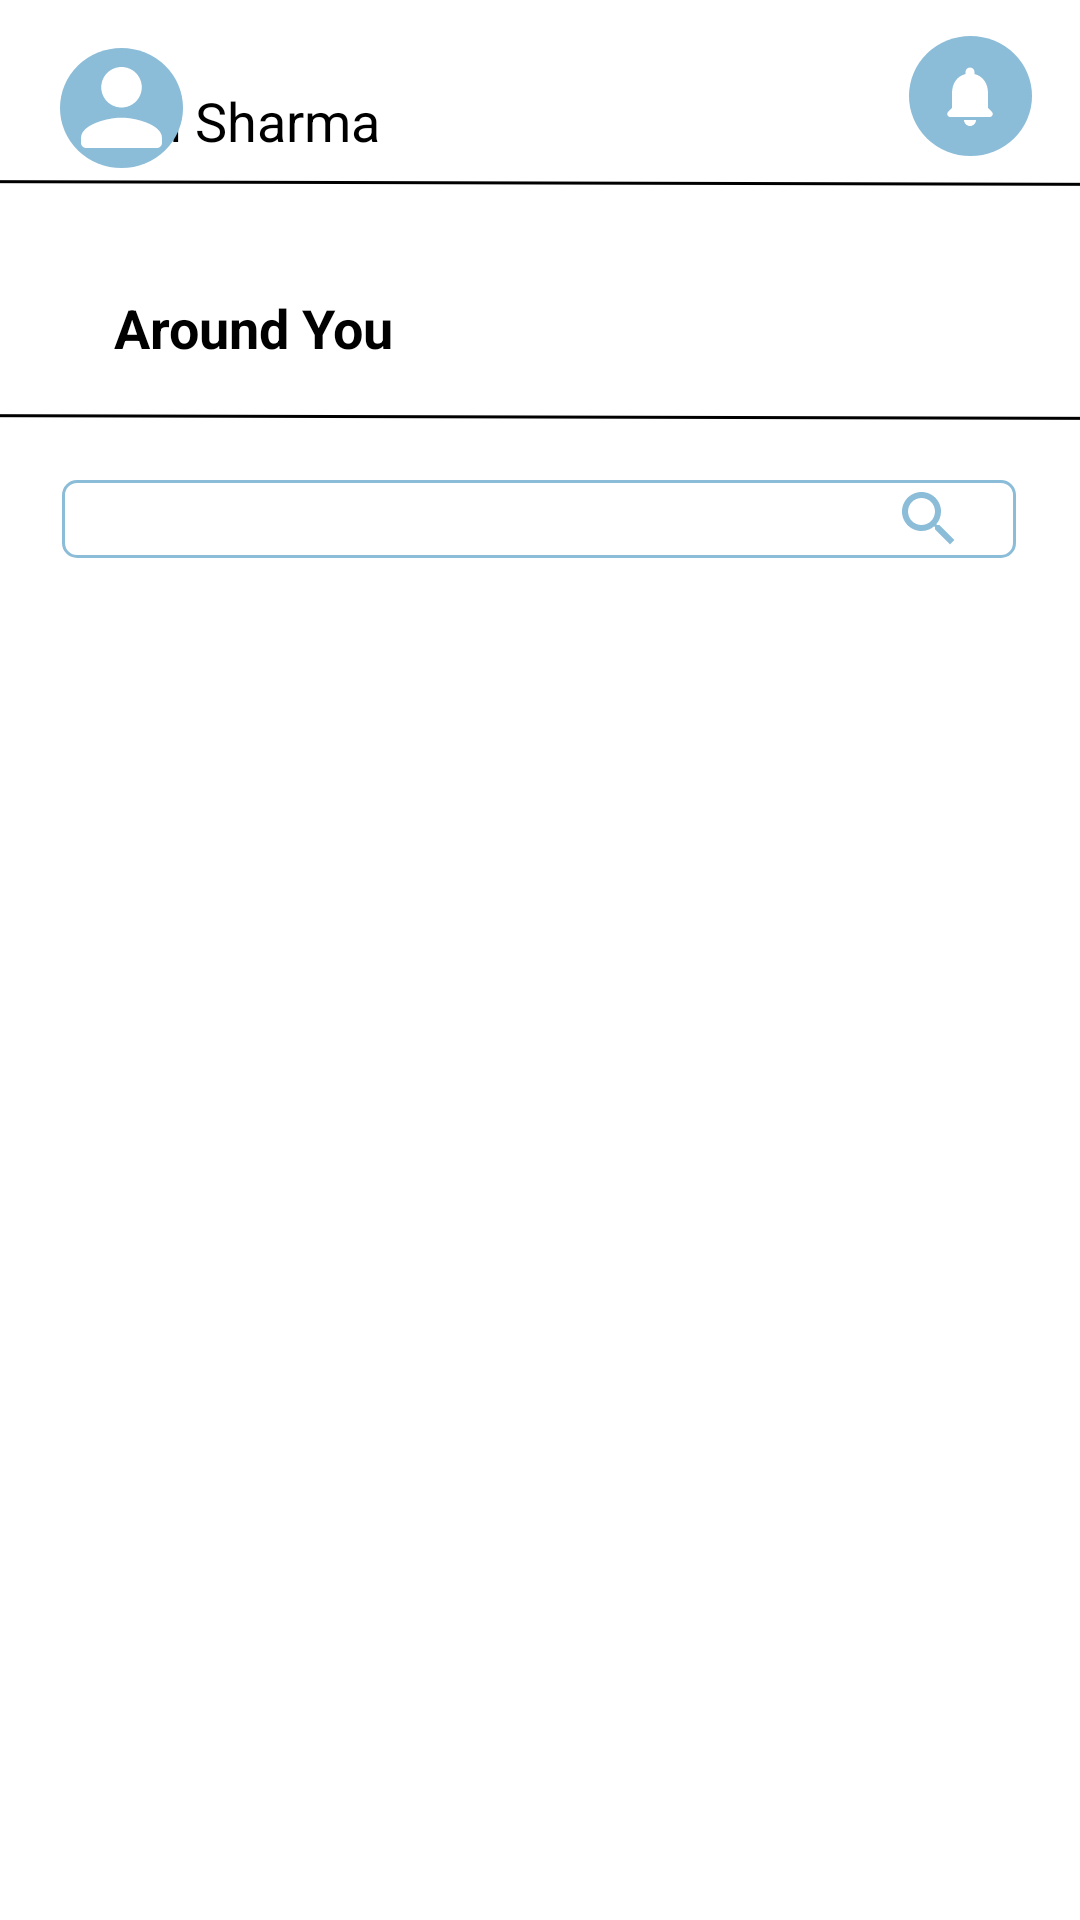

Reconstruct the res/layout file that produces this screen, plus the resources it refers to.
<!-- AndroidManifest.xml: application theme Theme.FIBO -->
<!-- res/layout/volunteer_connect.xml -->
<?xml version="1.0" encoding="utf-8"?>
<androidx.constraintlayout.widget.ConstraintLayout xmlns:android="http://schemas.android.com/apk/res/android"
    xmlns:app="http://schemas.android.com/apk/res-auto"
    xmlns:tools="http://schemas.android.com/tools"
    android:layout_width="match_parent"
    android:layout_height="match_parent"
    tools:context=".volunteer_connect">


    <TextView
        android:id="@+id/textView21"
        android:layout_width="wrap_content"
        android:layout_height="wrap_content"
        android:layout_marginTop="28dp"
        android:layout_marginEnd="176dp"
        android:text="Yash Sharma"
        android:textColor="@color/black"
        android:textSize="18sp"
        app:layout_constraintEnd_toStartOf="@+id/imageView44"
        app:layout_constraintTop_toTopOf="parent" />

    <TextView
        android:id="@+id/textView29"
        android:layout_width="98dp"
        android:layout_height="20dp"
        android:layout_marginStart="38dp"
        android:layout_marginTop="31dp"
        android:text="Around You"
        android:textColor="@color/black"
        android:textSize="18sp"
        android:textStyle="bold"
        app:layout_constraintStart_toStartOf="parent"
        app:layout_constraintTop_toBottomOf="@+id/imageView46" />

    <ImageView
        android:id="@+id/imageView47"
        android:layout_width="wrap_content"
        android:layout_height="wrap_content"
        android:layout_marginStart="20dp"
        android:layout_marginTop="16dp"
        app:layout_constraintStart_toStartOf="parent"
        app:layout_constraintTop_toTopOf="parent"
        app:srcCompat="@drawable/profile" />

    <ImageView
        android:id="@+id/imageView46"
        android:layout_width="405dp"
        android:layout_height="10dp"
        android:layout_marginStart="3dp"
        android:layout_marginEnd="3dp"
        app:layout_constraintEnd_toEndOf="parent"
        app:layout_constraintStart_toStartOf="parent"
        app:layout_constraintTop_toBottomOf="@+id/imageView47"
        app:srcCompat="@drawable/line" />

    <ImageView
        android:id="@+id/imageView49"
        android:layout_width="405dp"
        android:layout_height="10dp"
        android:layout_marginTop="17dp"
        android:layout_marginEnd="6dp"
        app:layout_constraintEnd_toEndOf="parent"
        app:layout_constraintStart_toStartOf="parent"
        app:layout_constraintTop_toBottomOf="@+id/textView29"
        app:srcCompat="@drawable/line" />

    <ImageView
        android:id="@+id/imageView44"
        android:layout_width="wrap_content"
        android:layout_height="wrap_content"
        android:layout_marginTop="12dp"
        android:layout_marginEnd="16dp"
        app:layout_constraintEnd_toEndOf="parent"
        app:layout_constraintTop_toTopOf="parent"
        app:srcCompat="@drawable/notification_icon" />

    <TextView
        android:id="@+id/imageView25"
        android:layout_width="318dp"
        android:layout_height="26dp"
        android:layout_marginStart="46dp"
        android:layout_marginTop="16dp"
        android:layout_marginEnd="47dp"
        android:background="@drawable/box_search"
        android:drawableRight="@drawable/search_icon"
        android:drawablePadding="2dip"

        android:paddingLeft="10dp"
        android:paddingRight="20dp"
        app:layout_constraintEnd_toEndOf="parent"
        app:layout_constraintStart_toStartOf="parent"
        app:layout_constraintTop_toBottomOf="@+id/imageView49" />

</androidx.constraintlayout.widget.ConstraintLayout>
<!-- resources referenced by this layout -->
<resources>
  <!-- drawable box_search (drawable) -->
  <?xml version="1.0" encoding="utf-8"?>
  <vector xmlns:android="http://schemas.android.com/apk/res/android"
      android:width="317dp"
      android:height="26dp"
      android:viewportWidth="317"
      android:viewportHeight="26">
      <path
          android:fillColor="#FFFFFFFF"
          android:strokeColor="#FF8BBCD8"
          android:strokeWidth="1"
          android:pathData="M0.5 5c0-2.49 2.01-4.5 4.5-4.5h307c2.49 0 4.5 2.01 4.5 4.5v16c0 2.49-2.01 4.5-4.5 4.5h-307c-2.49 0-4.5-2.01-4.5-4.5z"/>
  </vector>
  <!-- drawable line (drawable) -->
  <vector xmlns:android="http://schemas.android.com/apk/res/android"
      android:width="360dp"
      android:height="2dp"
      android:viewportWidth="360"
      android:viewportHeight="2">
      <path
          android:strokeColor="#FF000000"
          android:strokeWidth="1"
          android:pathData="M0 0.5L360 1.5"/>
  </vector>
  <!-- drawable notification_icon (drawable) -->
  <?xml version="1.0" encoding="utf-8"?>
  <layer-list xmlns:android="http://schemas.android.com/apk/res/android">
      <item
          android:drawable="@drawable/circle" />
      <item
          android:drawable="@drawable/bell_icon"
          android:gravity="center" />
  </layer-list>
  <!-- drawable profile (drawable) -->
  <?xml version="1.0" encoding="utf-8"?>
  <layer-list xmlns:android="http://schemas.android.com/apk/res/android">
      <item
          android:drawable="@drawable/circle"/>
      <item
          android:drawable="@drawable/profile_icon"
          android:gravity="center"
          />
  </layer-list>
  <style name="Theme.FIBO" parent="Theme.MaterialComponents.Light.DarkActionBar">
          
          <item name="colorPrimary">@color/white</item>
          <item name="colorPrimaryVariant">#86A2BC</item>
          <item name="colorOnPrimary">@color/white</item>
          
          <item name="colorSecondary">@color/teal_200</item>
          <item name="colorSecondaryVariant">@color/teal_700</item>
          <item name="colorOnSecondary">@color/black</item>
          
          <item name="android:statusBarColor">?attr/colorPrimaryVariant</item>
          
      </style>
  <!-- drawable circle (drawable) -->
  <vector xmlns:android="http://schemas.android.com/apk/res/android"
      android:width="41dp"
      android:height="40dp"
      android:viewportWidth="41"
      android:viewportHeight="40">
      <path
          android:fillColor="#FF8BBCD8"
          android:pathData="M20.5 0A20.5 20 0 1 0 20.5 40 20.5 20 0 1 0 20.5 0z"/>
  </vector>
  <!-- drawable bell_icon (drawable) -->
  <?xml version="1.0" encoding="utf-8"?>
  <vector xmlns:android="http://schemas.android.com/apk/res/android"
      android:width="16dp"
      android:height="20dp"
      android:viewportWidth="16"
      android:viewportHeight="20">
      <path
          android:fillColor="#FFFFFFFF"
          android:pathData="M8 20c1.1 0 2-0.9 2-2H6c0 1.1 0.89 2 2 2Zm6-6V9c0-3.07-1.64-5.64-4.5-6.32V2c0-0.83-0.67-1.5-1.5-1.5S6.5 1.17 6.5 2v0.68C3.63 3.36 2 5.92 2 9v5l-1.29 1.29C0.08 15.92 0.52 17 1.41 17h13.17c0.89 0 1.34-1.08 0.71-1.71L14 14Z"/>
  </vector>
  <!-- drawable profile_icon (drawable) -->
  <vector xmlns:android="http://schemas.android.com/apk/res/android"
      android:width="27dp"
      android:height="27dp"
      android:viewportWidth="27"
      android:viewportHeight="27">
      <path
          android:fillColor="#FFFFFFFF"
          android:pathData="M13.5 13.5c3.73 0 6.75-3.02 6.75-6.75S17.23 0 13.5 0 6.75 3.02 6.75 6.75s3.02 6.75 6.75 6.75Zm0 3.38C9 16.88 0 19.13 0 23.63v1.68C0 26.24 0.76 27 1.69 27H25.3c0.93 0 1.69-0.76 1.69-1.69v-1.68c0-4.5-9-6.75-13.5-6.75Z"/>
  </vector>
  <!-- not gathered from this repository: default colours our renderer supplied (Android Studio template values) -->
  <color name="teal_200">#FF03DAC5</color>
  <color name="teal_700">#FF018786</color>
  <color name="black">#FF000000</color>
  <color name="white">#FFFFFFFF</color>
</resources>
